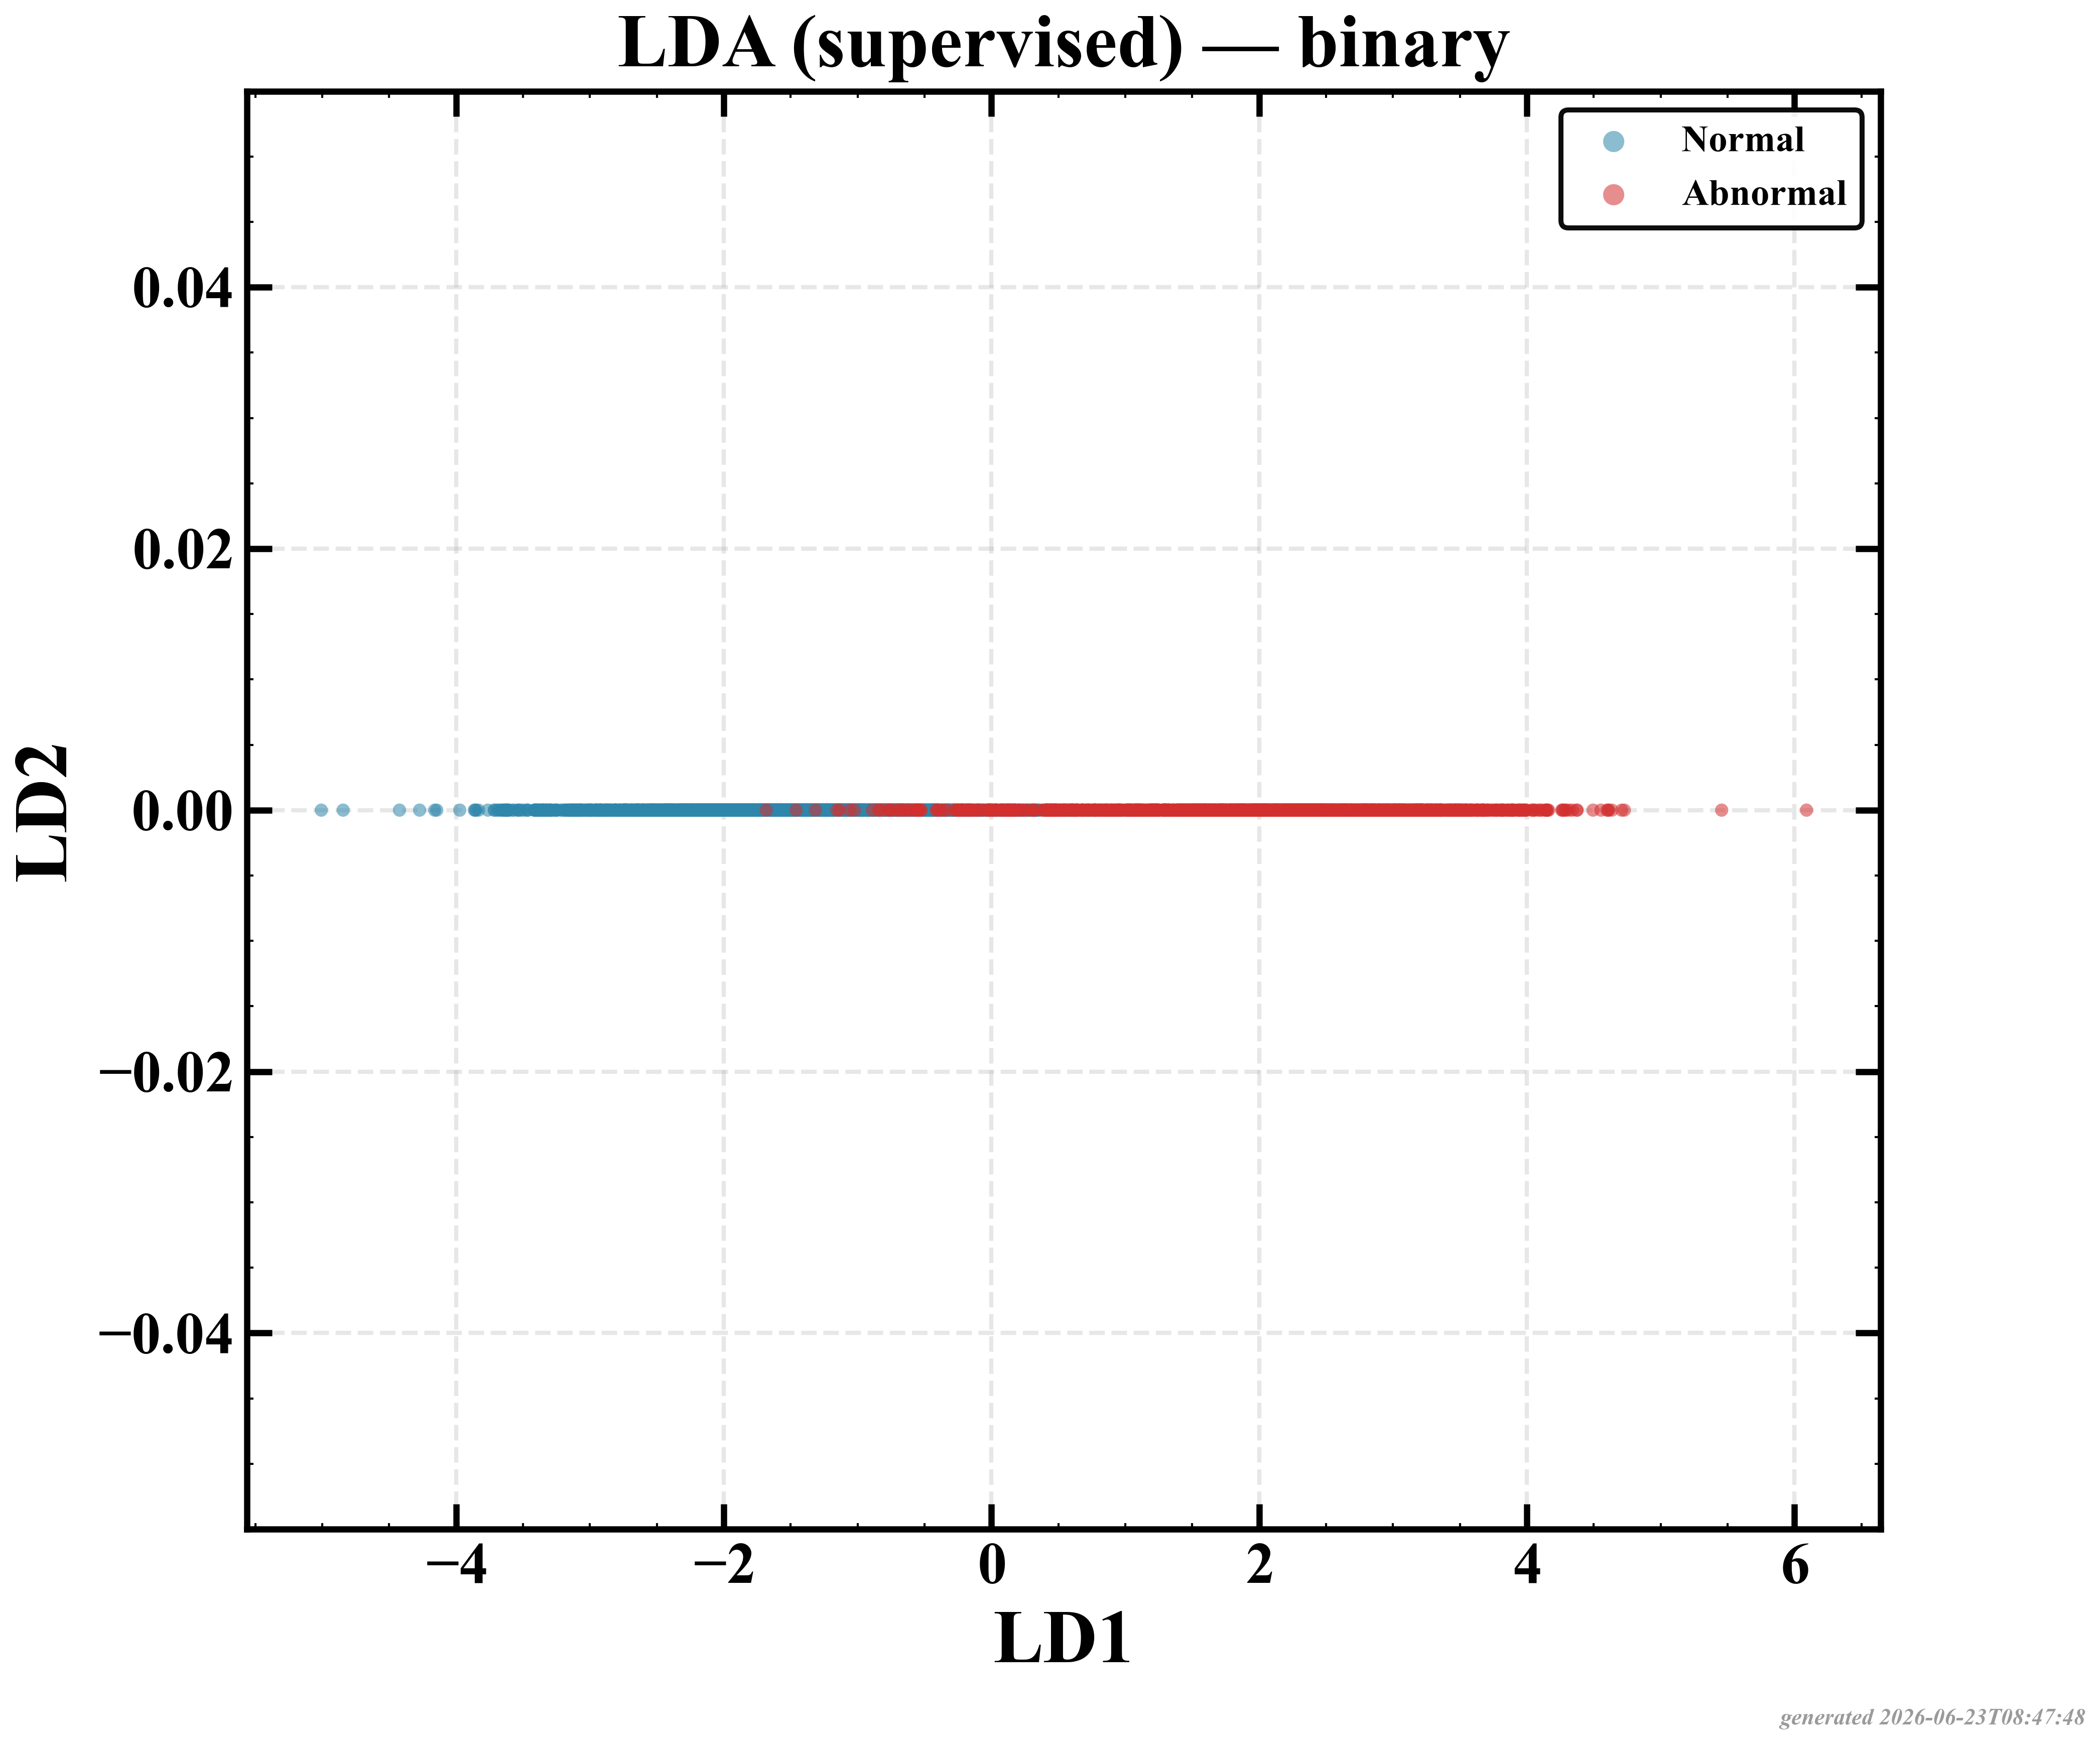

Values plotted in this chart, from the file beside it:
LD1, LD2, label
-2.785, 0.0, 0
-2.128, 0.0, 0
-1.661, 0.0, 0
-2.099, 0.0, 0
-2.782, 0.0, 0
-1.995, 0.0, 0
-1.77, 0.0, 0
-1.322, 0.0, 0
-3.178, 0.0, 0
-2.293, 0.0, 0
-1.257, 0.0, 0
-0.4036, 0.0, 0
-1.671, 0.0, 0
-1.17, 0.0, 0
-2.568, 0.0, 0
-1.864, 0.0, 0
-1.721, 0.0, 0
-2.02, 0.0, 0
-2.101, 0.0, 0
-1.867, 0.0, 0
-1.827, 0.0, 0
-2.127, 0.0, 0
-2.308, 0.0, 0
-1.144, 0.0, 0
-1.458, 0.0, 0
-2.078, 0.0, 0
-1.613, 0.0, 0
-2.067, 0.0, 0
-1.854, 0.0, 0
-1.716, 0.0, 0
-0.6352, 0.0, 0
-2.993, 0.0, 0
-2.342, 0.0, 0
-2.395, 0.0, 0
-2.025, 0.0, 0
-2.137, 0.0, 0
-1.762, 0.0, 0
-1.619, 0.0, 0
-0.9566, 0.0, 0
-1.484, 0.0, 0
-2.063, 0.0, 0
-2.097, 0.0, 0
-2.334, 0.0, 0
-1.623, 0.0, 0
-2.738, 0.0, 0
-1.781, 0.0, 0
-2.722, 0.0, 0
-1.519, 0.0, 0
-1.61, 0.0, 0
-2.345, 0.0, 0
-1.936, 0.0, 0
-1.632, 0.0, 0
-2.539, 0.0, 0
-2.528, 0.0, 0
-2.747, 0.0, 0
-2.182, 0.0, 0
-1.678, 0.0, 0
-2.608, 0.0, 0
-2.719, 0.0, 0
-1.769, 0.0, 0
... 3,989 more rows
